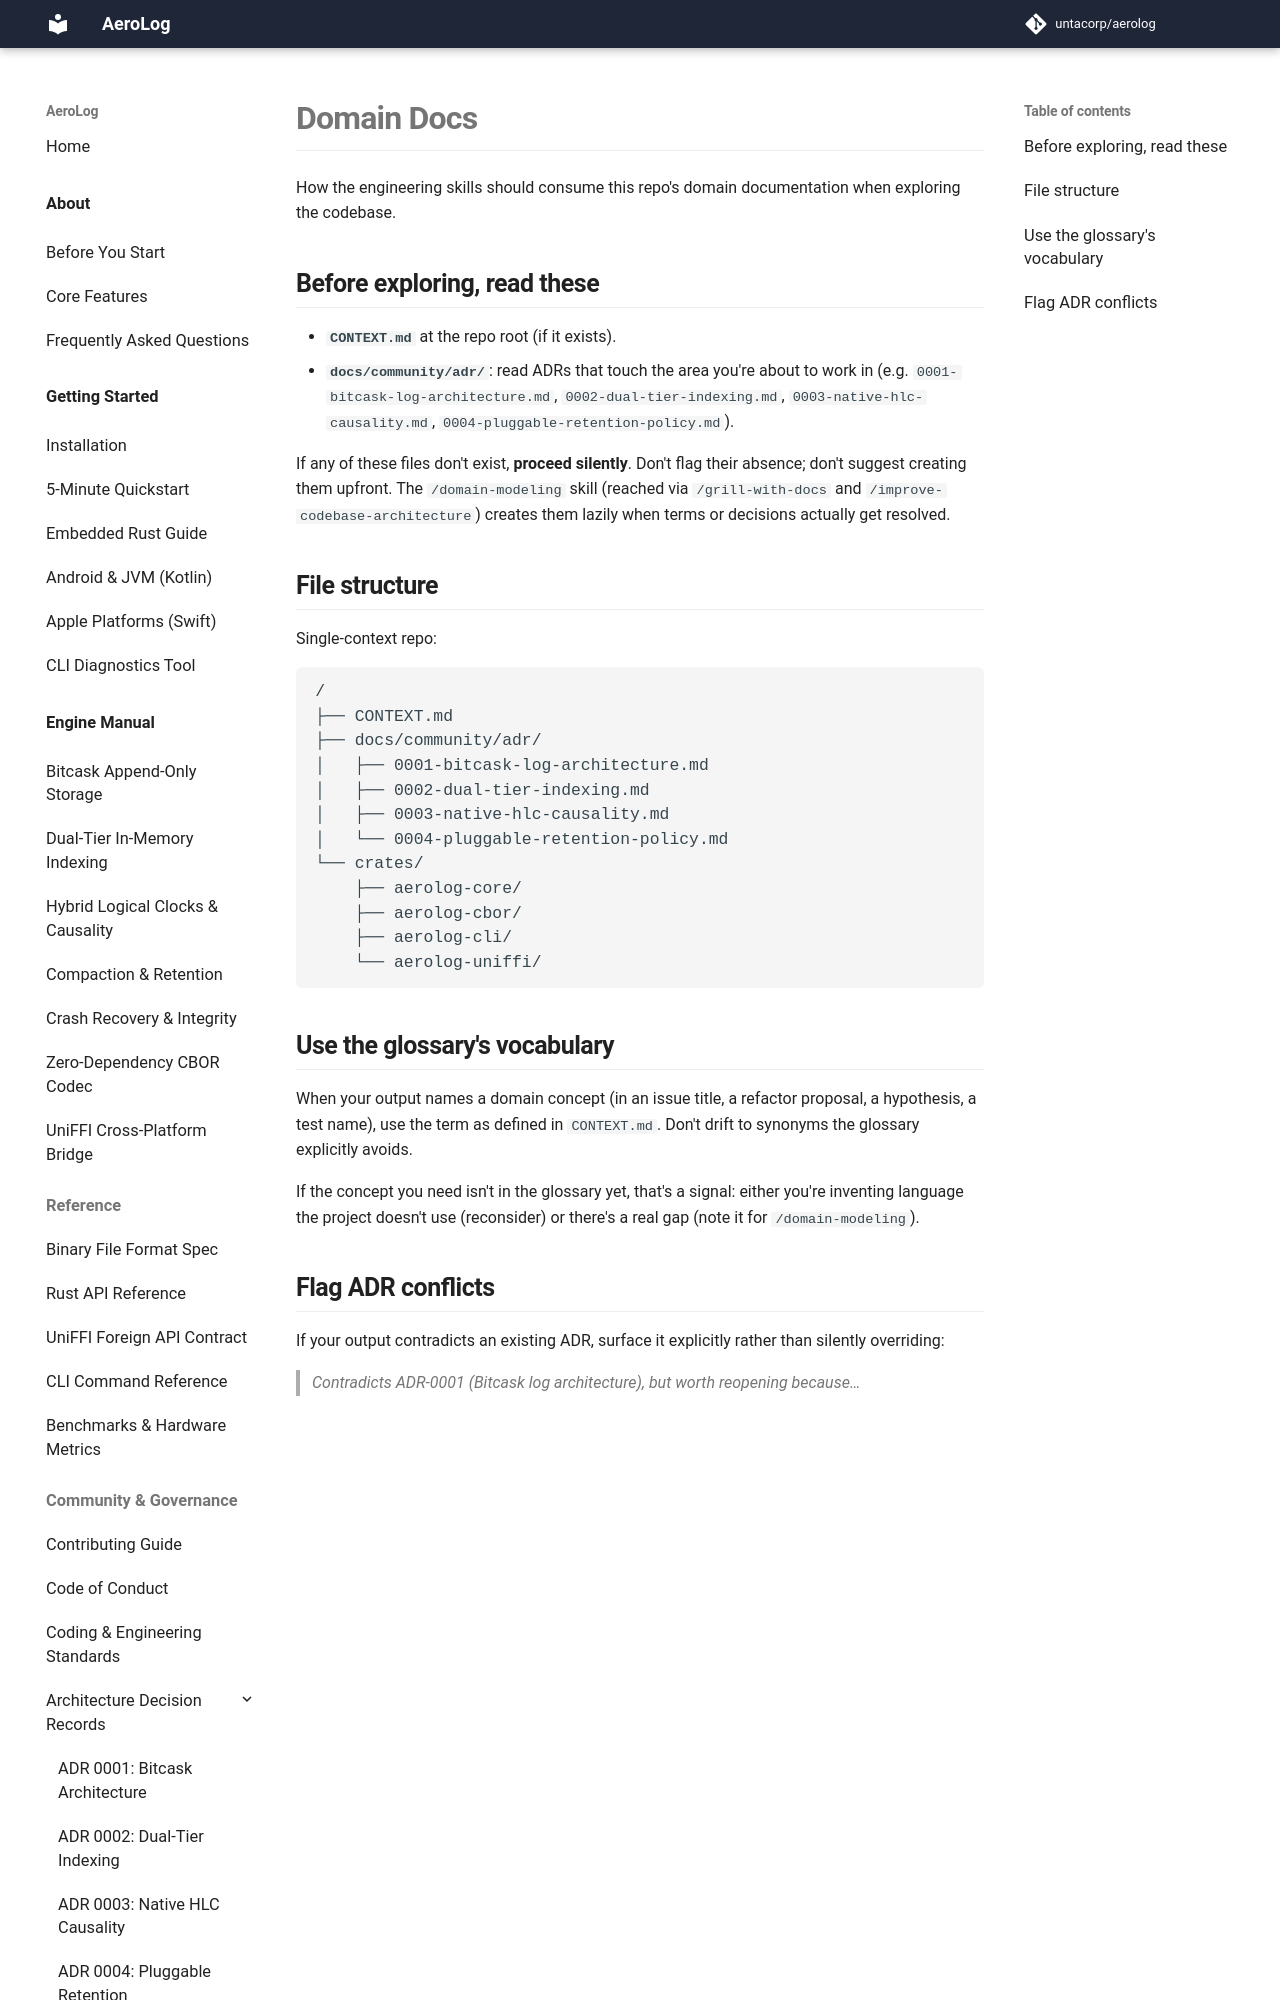

repository: untacorp/aerolog · page: agents/domain/index.html · generator: mkdocs

# Domain Docs

How the engineering skills should consume this repo's domain documentation when exploring the codebase.

## Before exploring, read these

- **`CONTEXT.md`** at the repo root (if it exists).
- **`docs/community/adr/`**: read ADRs that touch the area you're about to work in (e.g. `0001-bitcask-log-architecture.md`, `0002-dual-tier-indexing.md`, `0003-native-hlc-causality.md`, `0004-pluggable-retention-policy.md`).

If any of these files don't exist, **proceed silently**. Don't flag their absence; don't suggest creating them upfront. The `/domain-modeling` skill (reached via `/grill-with-docs` and `/improve-codebase-architecture`) creates them lazily when terms or decisions actually get resolved.

## File structure

Single-context repo:

```
/
├── CONTEXT.md
├── docs/community/adr/
│   ├── 0001-bitcask-log-architecture.md
│   ├── 0002-dual-tier-indexing.md
│   ├── 0003-native-hlc-causality.md
│   └── 0004-pluggable-retention-policy.md
└── crates/
    ├── aerolog-core/
    ├── aerolog-cbor/
    ├── aerolog-cli/
    └── aerolog-uniffi/
```

## Use the glossary's vocabulary

When your output names a domain concept (in an issue title, a refactor proposal, a hypothesis, a test name), use the term as defined in `CONTEXT.md`. Don't drift to synonyms the glossary explicitly avoids.

If the concept you need isn't in the glossary yet, that's a signal: either you're inventing language the project doesn't use (reconsider) or there's a real gap (note it for `/domain-modeling`).
